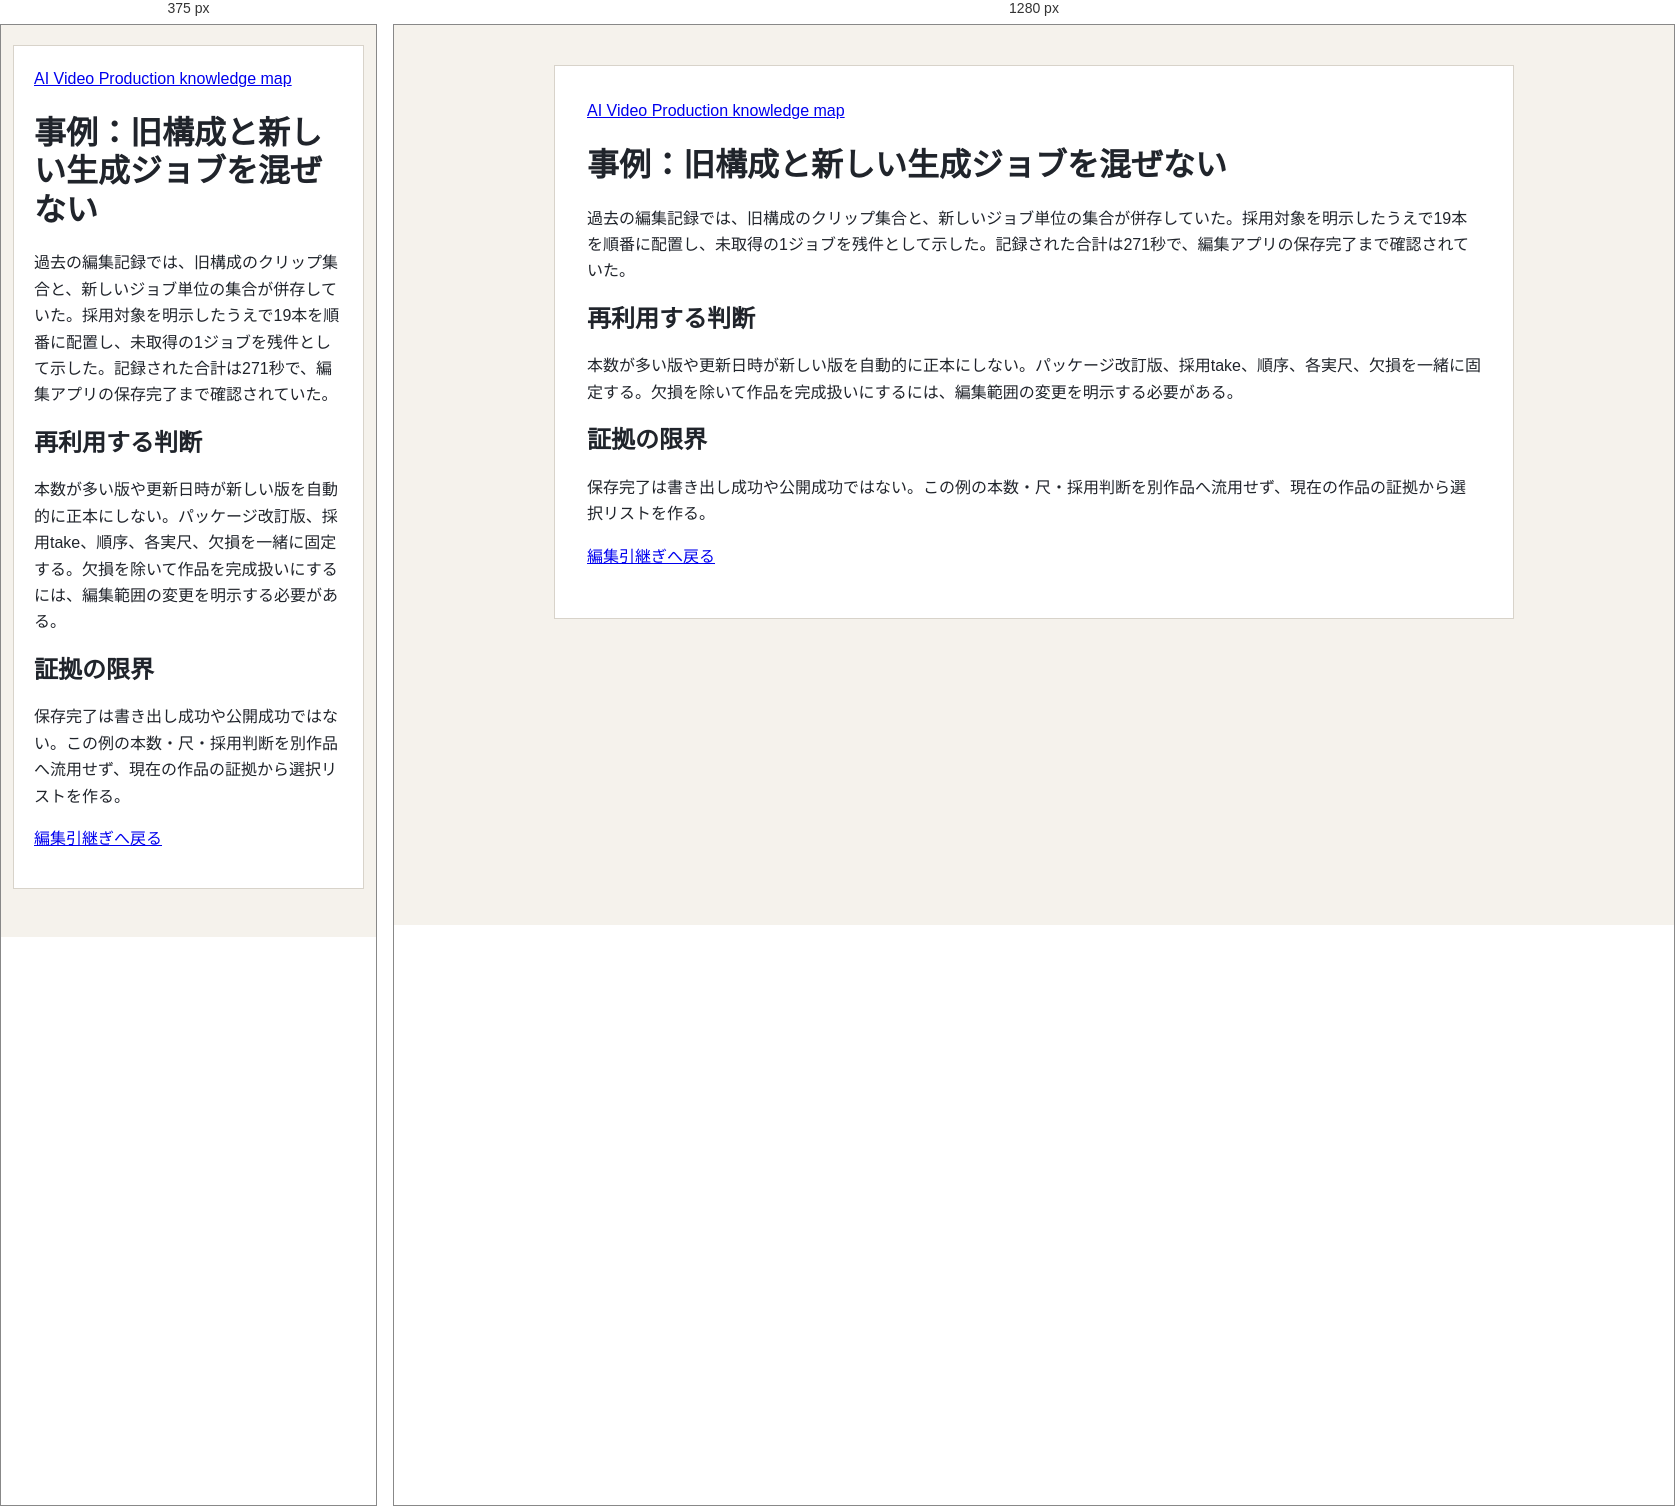
Rendered at 375 px and 1280 px, left to right.

<!-- file: editorial-version-selection.html -->
<!doctype html>
<html lang="ja">
<head>
<meta charset="utf-8">
<meta name="viewport" content="width=device-width, initial-scale=1">
<title>事例：旧構成と新しい生成ジョブを混ぜない</title>
<link rel="stylesheet" href="../../assets/knowledge-base.css">
</head>
<body><main id="cases-editorial-version-selection">
<nav aria-label="Reference navigation"><a href="../index.html">AI Video Production knowledge map</a></nav>
<h1 id="title">事例：旧構成と新しい生成ジョブを混ぜない</h1>
<p>過去の編集記録では、旧構成のクリップ集合と、新しいジョブ単位の集合が併存していた。採用対象を明示したうえで19本を順番に配置し、未取得の1ジョブを残件として示した。記録された合計は271秒で、編集アプリの保存完了まで確認されていた。</p>
<h2 id="lesson">再利用する判断</h2><p>本数が多い版や更新日時が新しい版を自動的に正本にしない。パッケージ改訂版、採用take、順序、各実尺、欠損を一緒に固定する。欠損を除いて作品を完成扱いにするには、編集範囲の変更を明示する必要がある。</p>
<h2 id="limit">証拠の限界</h2><p>保存完了は書き出し成功や公開成功ではない。この例の本数・尺・採用判断を別作品へ流用せず、現在の作品の証拠から選択リストを作る。</p>
<p><a href="../core/editorial-handoff.html">編集引継ぎへ戻る</a></p>
</main></body></html>


/* @media block from knowledge-base.css */
@media (max-width: 680px) { body { padding: 20px 12px 48px; } main { padding: 20px; } }